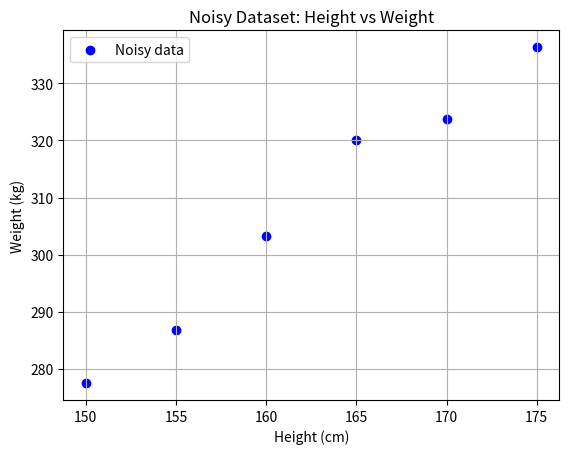

Source code (Python):
import numpy as np
import matplotlib.pyplot as plt

np.random.seed(42)  # For reproducibility

# Heights
heights = np.array([150, 155, 160, 165, 170, 175], dtype=float)

# Add random noise to weights
noise = np.random.normal(loc=0, scale=5.0, size=heights.shape)
weights_noisy = 2.5 * heights - 100 + noise

# Print data
for h, w in zip(heights, weights_noisy):
    print(f"Height: {h} cm, Weight: {round(w, 1)} kg")

# Plot
plt.scatter(heights, weights_noisy, color='blue', label='Noisy data')

plt.xlabel('Height (cm)')
plt.ylabel('Weight (kg)')
plt.title('Noisy Dataset: Height vs Weight')
plt.legend()
plt.grid(True)
plt.show()
